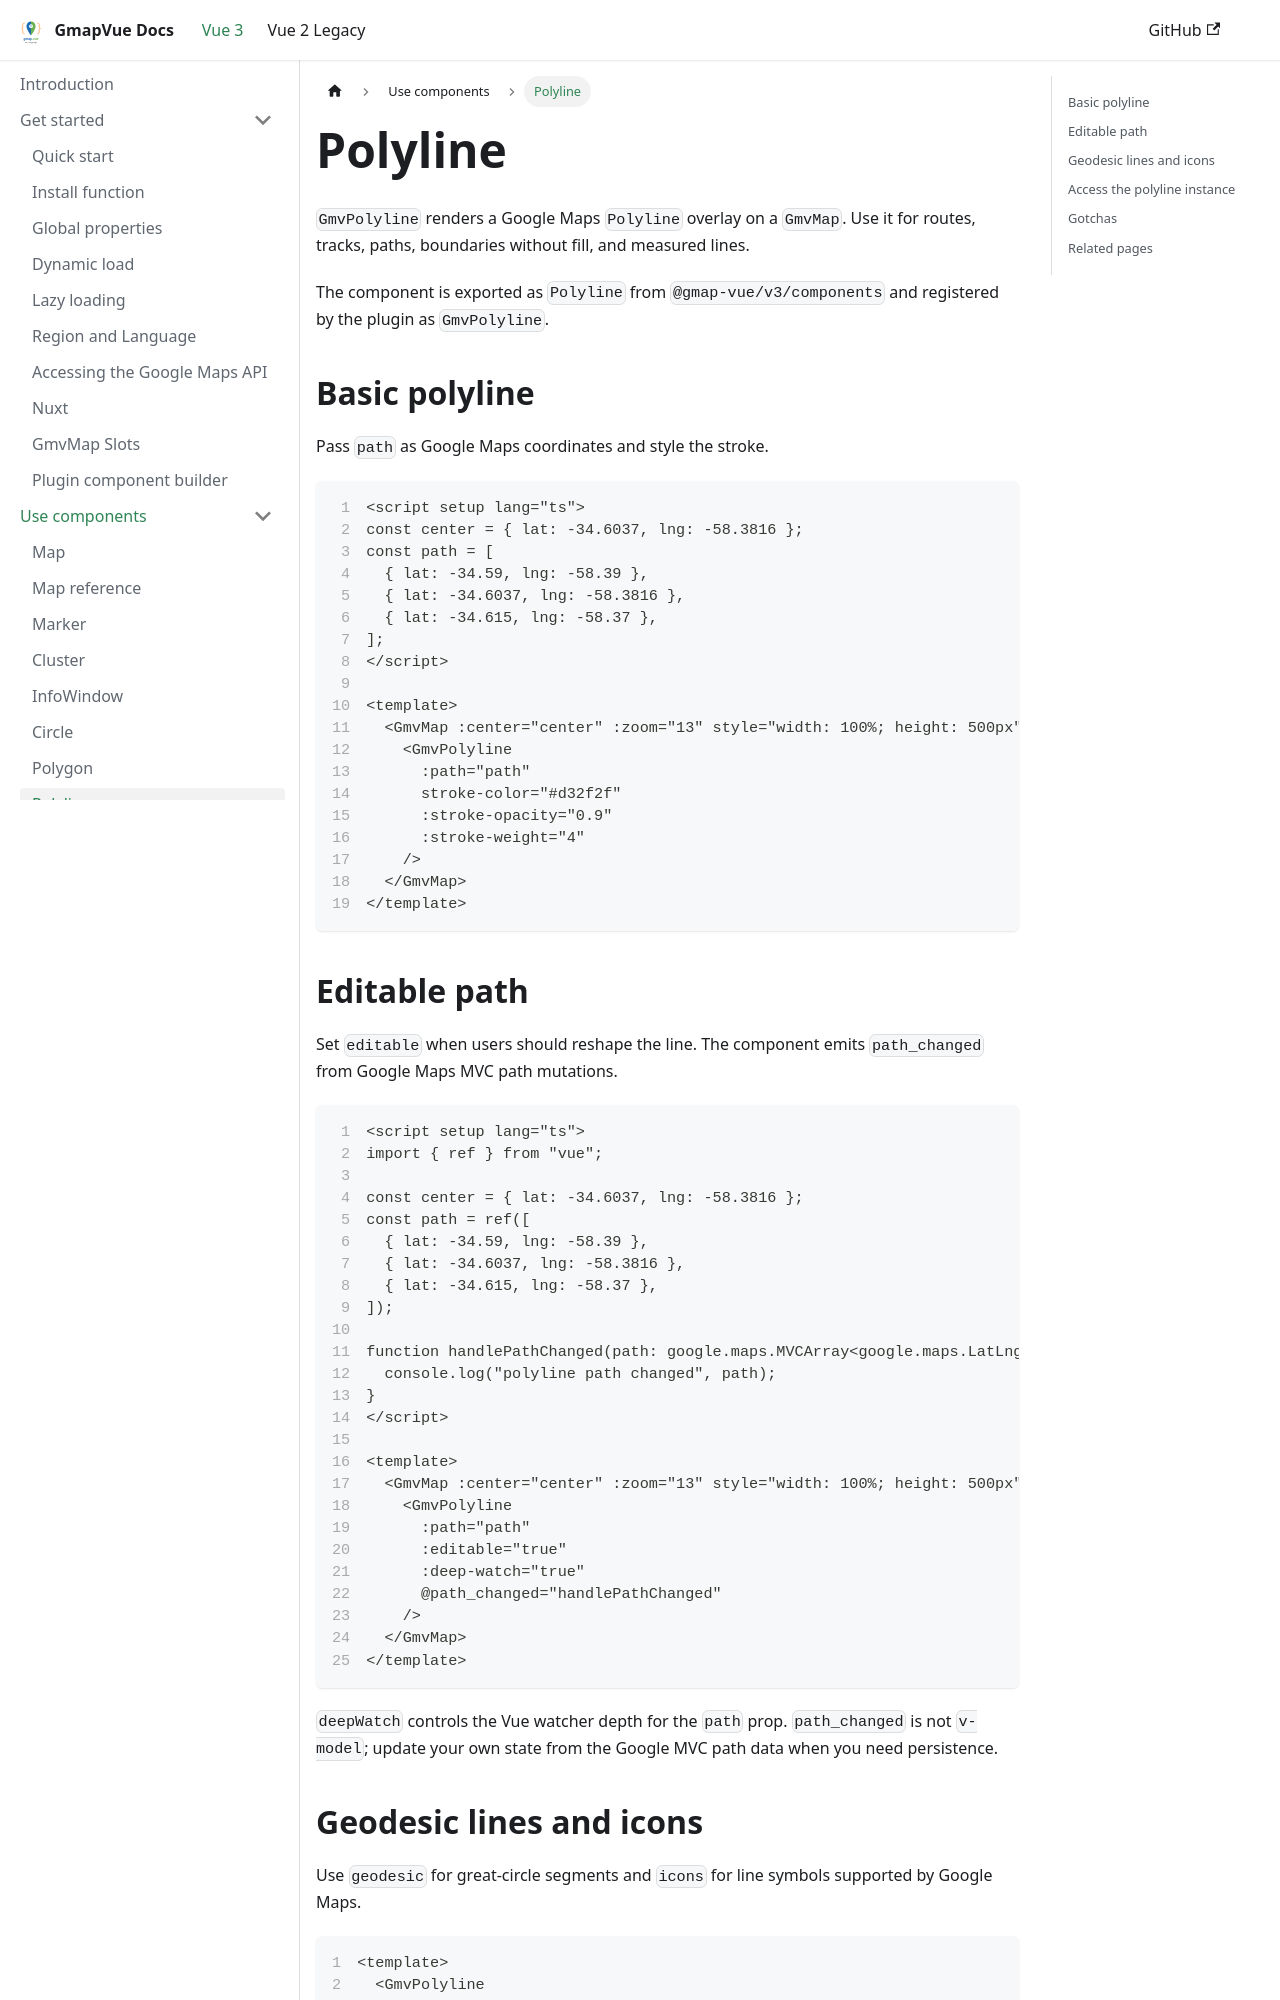

repository: diegoazh/gmap-vue · page: docs/vue-3-version/guide/components/polyline/index.html · generator: docusaurus

---
id: polyline
sidebar_position: 7
sidebar_label: Polyline
---

# Polyline

`GmvPolyline` renders a Google Maps `Polyline` overlay on a `GmvMap`. Use it for routes, tracks, paths, boundaries without fill, and measured lines.

The component is exported as `Polyline` from `@gmap-vue/v3/components` and registered by the plugin as `GmvPolyline`.

## Basic polyline

Pass `path` as Google Maps coordinates and style the stroke.

```vue showLineNumbers
<script setup lang="ts">
const center = { lat: -34.6037, lng: -58.3816 };
const path = [
  { lat: -34.59, lng: -58.39 },
  { lat: -34.6037, lng: -58.3816 },
  { lat: -34.615, lng: -58.37 },
];
</script>

<template>
  <GmvMap :center="center" :zoom="13" style="width: 100%; height: 500px">
    <GmvPolyline
      :path="path"
      stroke-color="#d32f2f"
      :stroke-opacity="0.9"
      :stroke-weight="4"
    />
  </GmvMap>
</template>
```

## Editable path

Set `editable` when users should reshape the line. The component emits `path_changed` from Google Maps MVC path mutations.

```vue showLineNumbers
<script setup lang="ts">
import { ref } from "vue";

const center = { lat: -34.6037, lng: -58.3816 };
const path = ref([
  { lat: -34.59, lng: -58.39 },
  { lat: -34.6037, lng: -58.3816 },
  { lat: -34.615, lng: -58.37 },
]);

function handlePathChanged(path: google.maps.MVCArray<google.maps.LatLng>) {
  console.log("polyline path changed", path);
}
</script>

<template>
  <GmvMap :center="center" :zoom="13" style="width: 100%; height: 500px">
    <GmvPolyline
      :path="path"
      :editable="true"
      :deep-watch="true"
      @path_changed="handlePathChanged"
    />
  </GmvMap>
</template>
```

`deepWatch` controls the Vue watcher depth for the `path` prop. `path_changed` is not `v-model`; update your own state from the Google MVC path data when you need persistence.
